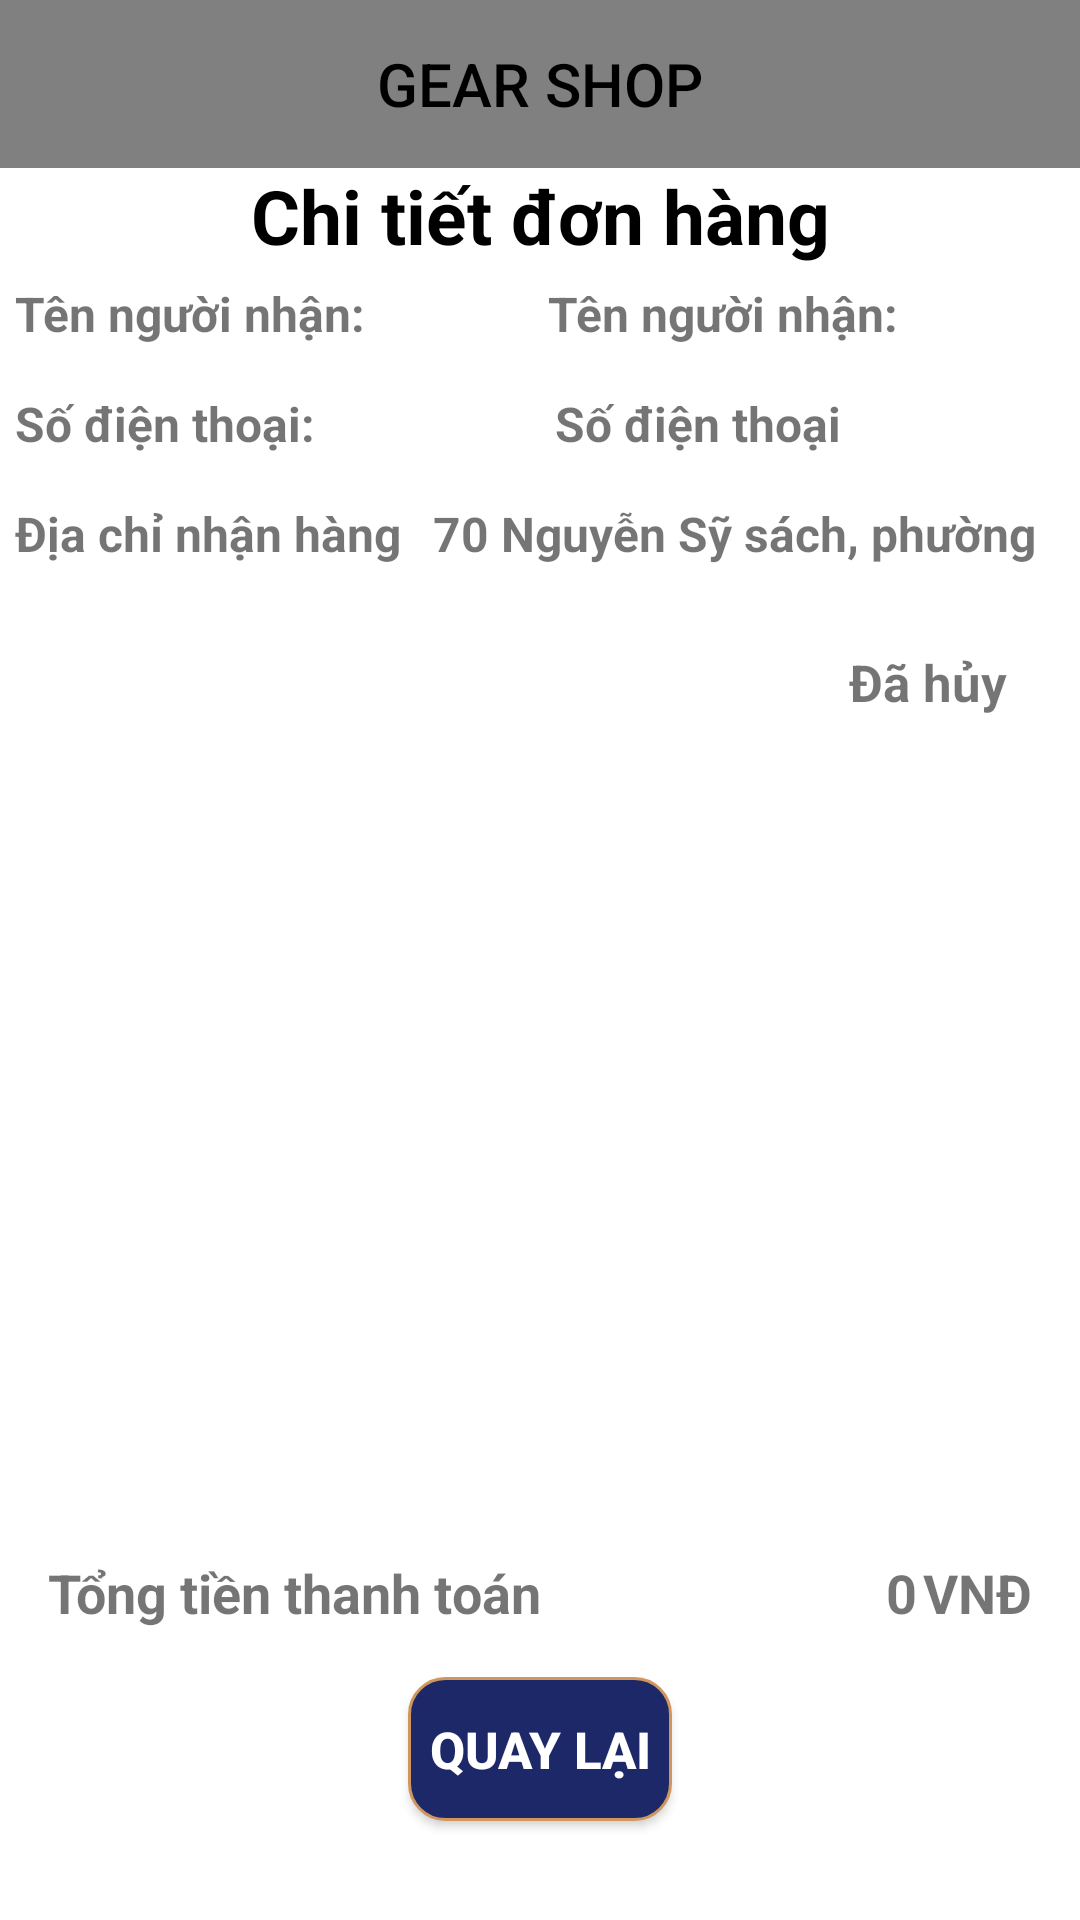

Write the Android layout XML for this screen, with the resource values it uses.
<!-- AndroidManifest.xml: application theme Theme.GearShop -->
<!-- res/layout/activity_detail_order.xml -->
<?xml version="1.0" encoding="utf-8"?>
<androidx.constraintlayout.widget.ConstraintLayout xmlns:android="http://schemas.android.com/apk/res/android"
    xmlns:tools="http://schemas.android.com/tools"
    xmlns:app="http://schemas.android.com/apk/res-auto"
    android:layout_width="match_parent"
    android:layout_height="match_parent"
    tools:context=".ui.giohang.DetailOrderActivity">
    <include layout="@layout/tool_bar" />
    <ScrollView
        android:layout_marginTop="55dp"
        android:layout_width="match_parent"
        android:layout_height="match_parent">

        <LinearLayout
            android:layout_width="match_parent"
            android:layout_height="match_parent"
            android:orientation="vertical">

            <TextView
                android:id="@+id/textView3"
                android:layout_width="match_parent"
                android:layout_height="wrap_content"
                android:text="Chi tiết đơn hàng"
                android:textAlignment="center"
                android:textColor="@color/black"
                android:textSize="25sp"
                android:textStyle="bold" />

            <androidx.constraintlayout.widget.ConstraintLayout
                android:id="@+id/address"
                android:layout_width="match_parent"
                android:layout_height="165dp">

                <TextView
                    android:id="@+id/orderNameTxt"
                    android:layout_width="wrap_content"
                    android:layout_height="wrap_content"
                    android:layout_marginStart="5dp"
                    android:layout_marginTop="5dp"
                    android:text="Tên người nhận:"
                    android:textSize="16sp"
                    android:textStyle="bold"
                    app:layout_constraintStart_toStartOf="parent"
                    app:layout_constraintTop_toTopOf="parent" />

                <TextView
                    android:id="@+id/orderNameValueTxt"
                    android:layout_width="wrap_content"
                    android:layout_height="wrap_content"
                    android:text="Tên người nhận:"
                    android:textSize="16sp"
                    android:textStyle="bold"
                    app:layout_constraintEnd_toEndOf="parent"
                    app:layout_constraintStart_toEndOf="@+id/orderNameTxt"
                    app:layout_constraintTop_toTopOf="@+id/orderNameTxt" />

                <TextView
                    android:id="@+id/orderPhoneTxt"
                    android:layout_width="wrap_content"
                    android:layout_height="wrap_content"
                    android:layout_marginTop="15dp"
                    android:text="Số điện thoại:"
                    android:textSize="16sp"
                    android:textStyle="bold"
                    app:layout_constraintStart_toStartOf="@+id/orderNameTxt"
                    app:layout_constraintTop_toBottomOf="@+id/orderNameTxt" />

                <TextView
                    android:id="@+id/orderPhoneValueTxt"
                    android:layout_width="wrap_content"
                    android:layout_height="wrap_content"
                    android:layout_marginTop="15dp"
                    android:text="Số điện thoại"
                    android:textSize="16sp"
                    android:textStyle="bold"
                    app:layout_constraintBottom_toBottomOf="@+id/orderPhoneTxt"
                    app:layout_constraintEnd_toEndOf="parent"
                    app:layout_constraintStart_toEndOf="@+id/orderPhoneTxt"
                    app:layout_constraintTop_toBottomOf="@+id/orderNameValueTxt" />

                <TextView
                    android:id="@+id/textView8"
                    android:layout_width="wrap_content"
                    android:layout_height="wrap_content"
                    android:layout_marginTop="15dp"
                    android:text="Địa chỉ nhận hàng"
                    android:textSize="16sp"
                    android:textStyle="bold"
                    app:layout_constraintStart_toStartOf="@+id/orderPhoneTxt"
                    app:layout_constraintTop_toBottomOf="@+id/orderPhoneTxt" />

                <TextView
                    android:id="@+id/detailAddressTxt"
                    android:layout_width="wrap_content"
                    android:layout_height="wrap_content"
                    android:text="70 Nguyễn Sỹ sách, phường "
                    android:textStyle="bold"
                    android:textSize="16sp"
                    app:layout_constraintEnd_toEndOf="parent"
                    app:layout_constraintStart_toEndOf="@+id/textView8"
                    app:layout_constraintTop_toTopOf="@+id/textView8" />

                <TextView
                    android:id="@+id/detailStatusTxt"
                    android:layout_width="wrap_content"
                    android:layout_height="wrap_content"
                    android:layout_marginEnd="20dp"
                    android:layout_marginBottom="15dp"
                    android:text="Đã hủy "
                    android:textSize="17sp"
                    android:textStyle="bold"
                    app:layout_constraintBottom_toBottomOf="parent"
                    app:layout_constraintEnd_toEndOf="parent" />

            </androidx.constraintlayout.widget.ConstraintLayout>

            <ListView
                android:id="@+id/orderDetailLv"
                android:layout_width="match_parent"
                android:layout_height="258dp" />

            <LinearLayout
                android:layout_width="match_parent"
                android:layout_height="match_parent"
                android:layout_marginStart="16dp"
                android:layout_marginTop="2dp"
                android:layout_marginEnd="16dp"
                android:orientation="horizontal"
                tools:layout_marginBottom="16dp">

                <TextView
                    android:id="@+id/textView4"
                    android:layout_width="wrap_content"
                    android:layout_height="wrap_content"
                    android:layout_weight="1"
                    android:text="Tổng tiền thanh toán"
                    android:layout_marginTop="5dp"
                    android:textSize="18sp"
                    android:textStyle="bold" />

                <TextView
                    android:id="@+id/orderDetailTotalPriceTxt"
                    android:layout_width="wrap_content"
                    android:layout_height="wrap_content"
                    android:text="0"
                    android:layout_marginTop="5dp"
                    android:textSize="18sp"
                    android:textStyle="bold" />
                <TextView
                    android:id="@+id/textView14"
                    android:layout_width="wrap_content"
                    android:layout_height="wrap_content"
                    android:layout_marginLeft="2dp"
                    android:layout_marginTop="5dp"
                    android:text="VNĐ"
                    android:textSize="18sp"
                    android:textStyle="bold" />
            </LinearLayout>
            <Button
                android:id="@+id/backHome"
                android:layout_width="wrap_content"
                android:layout_height="wrap_content"
                android:layout_margin="16dp"
                android:background="@drawable/blue_button"
                android:text="Quay lại"
                android:layout_gravity="center"
                android:textColor="#ffff"
                android:textSize="17sp"
                android:textStyle="bold"
                />
        </LinearLayout>
    </ScrollView>

</androidx.constraintlayout.widget.ConstraintLayout>
<!-- res/layout/tool_bar.xml (included above) -->
<?xml version="1.0" encoding="utf-8"?>
<androidx.appcompat.widget.Toolbar xmlns:android="http://schemas.android.com/apk/res/android"
    android:id="@+id/toolbar"
    android:layout_width="match_parent"
    android:layout_height="?attr/actionBarSize"
    android:background="@color/gray"
    android:theme="@style/ThemeOverlay.AppCompat.Dark.ActionBar">
    <TextView
        android:layout_width="wrap_content"
        android:layout_height="wrap_content"
        android:text="GEAR SHOP"
        android:textColor="@color/black"
        android:layout_gravity="center"
        style="@style/TextAppearance.AppCompat.Widget.ActionBar.Title"/>
</androidx.appcompat.widget.Toolbar>
<!-- resources referenced by this layout -->
<resources>
  <color name="black">#FF000000</color>
  <color name="gray">#808080</color>
  <!-- drawable blue_button (drawable) -->
  <?xml version="1.0" encoding="utf-8"?>
  <shape xmlns:android="http://schemas.android.com/apk/res/android">
      <solid android:color="#1D2868"/>
  
      <stroke android:width="1dp"
          android:color="#cf975d"
          />
  
      <corners android:bottomRightRadius="12dp"
          android:bottomLeftRadius="12dp"
          android:topLeftRadius="12dp"
          android:topRightRadius="12dp"/>
  </shape>
  <style name="Theme.GearShop" parent="Theme.MaterialComponents.DayNight.NoActionBar">
          
          <item name="colorPrimary">@color/purple_500</item>
          <item name="colorPrimaryVariant">@color/purple_700</item>
          <item name="colorOnPrimary">@color/white</item>
          
          <item name="colorSecondary">@color/teal_200</item>
          <item name="colorSecondaryVariant">@color/teal_700</item>
          <item name="colorOnSecondary">@color/black</item>
          
          <item name="android:statusBarColor">?attr/colorPrimaryVariant</item>
          
      </style>
  <color name="purple_500">#FF6200EE</color>
  <color name="purple_700">#FF3700B3</color>
  <color name="white">#FFFFFFFF</color>
  <color name="teal_200">#FF03DAC5</color>
  <color name="teal_700">#FF018786</color>
</resources>
